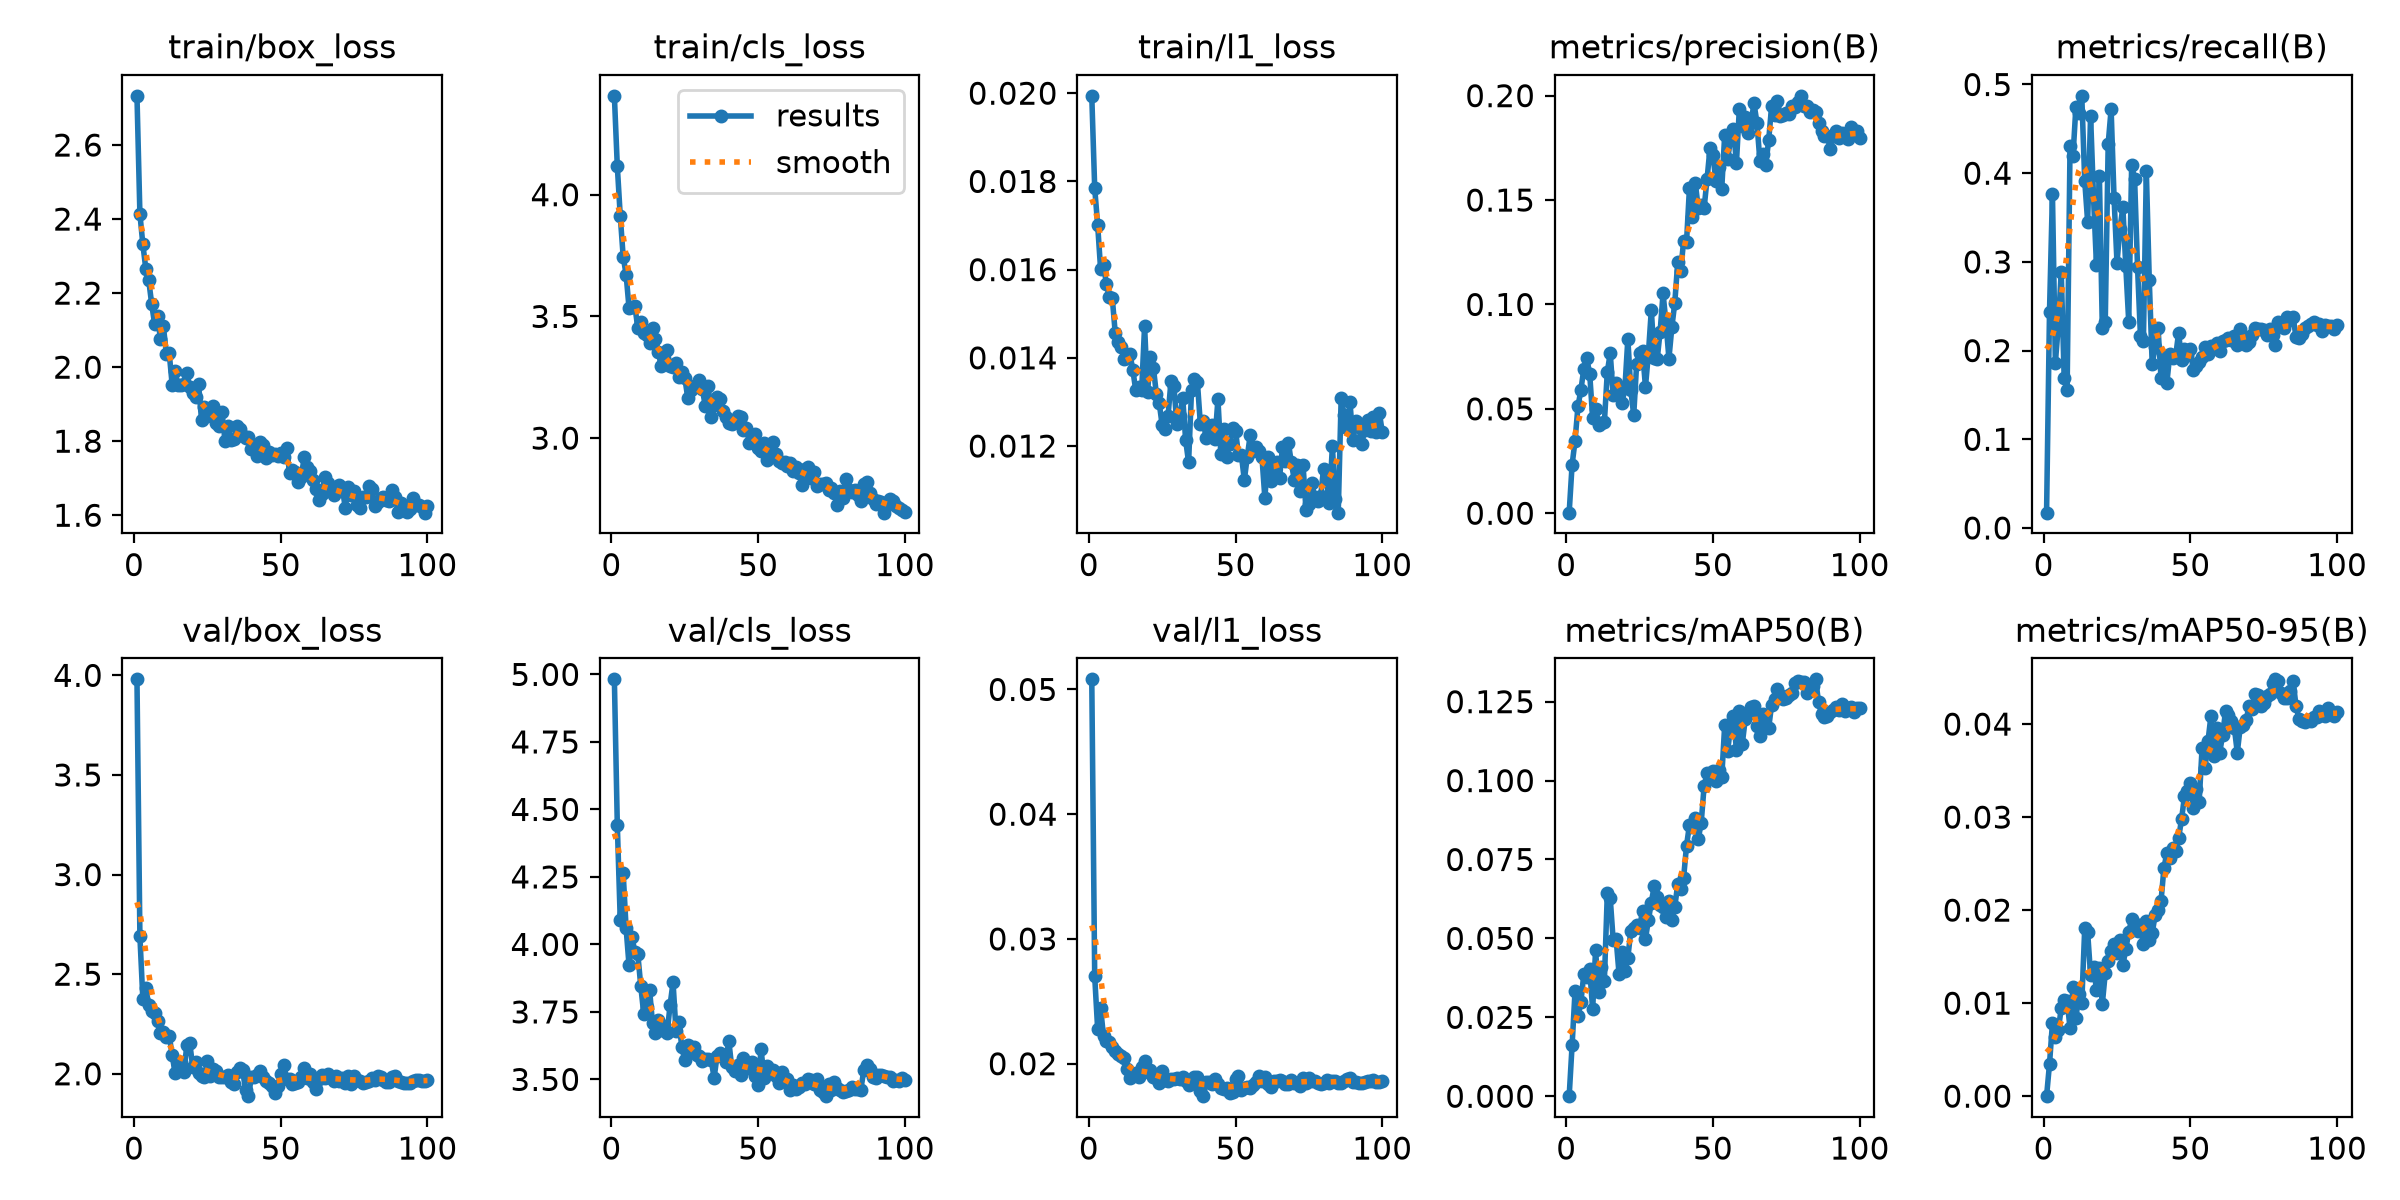

Data behind this chart, as committed beside it:
epoch, time, train/box_loss, train/cls_loss, train/l1_loss, metrics/precision(B), metrics/recall(B), metrics/mAP50(B), metrics/mAP50-95(B), val/box_loss, val/cls_loss, val/l1_loss, lr/pg0, lr/pg1, lr/pg2
1, 3.602, 2.733, 4.406, 0.01994, 0.00028, 0.01728, 3e-05, 0, 3.98, 4.982, 0.05081, 0.0003241, 0.0003241, 0.06792
2, 6.05, 2.414, 4.117, 0.01785, 0.02322, 0.2438, 0.01618, 0.00346, 2.69, 4.443, 0.027, 0.0006572, 0.0006572, 0.03492
3, 8.392, 2.332, 3.914, 0.01702, 0.0347, 0.3769, 0.03328, 0.00785, 2.377, 4.091, 0.0228, 0.0009898, 0.0009898, 0.001916
4, 10.76, 2.266, 3.746, 0.01602, 0.05119, 0.1866, 0.02527, 0.00639, 2.432, 4.265, 0.02449, 0.0009978, 0.0009978, 0.0009978
5, 13.38, 2.235, 3.672, 0.01611, 0.05905, 0.2282, 0.0299, 0.00712, 2.345, 4.06, 0.0222, 0.0009961, 0.0009961, 0.0009961
6, 15.86, 2.172, 3.534, 0.01567, 0.06928, 0.2888, 0.03878, 0.00946, 2.314, 3.923, 0.02185, 0.0009939, 0.0009939, 0.0009939
7, 18.32, 2.117, 3.538, 0.01537, 0.07414, 0.1686, 0.03764, 0.01037, 2.306, 4.028, 0.02174, 0.0009912, 0.0009912, 0.0009912
8, 20.95, 2.137, 3.541, 0.01535, 0.06674, 0.1554, 0.04016, 0.01018, 2.264, 3.971, 0.02135, 0.0009881, 0.0009881, 0.0009881
9, 23.47, 2.076, 3.45, 0.01456, 0.04576, 0.4308, 0.02752, 0.00735, 2.206, 3.963, 0.02101, 0.0009844, 0.0009844, 0.0009844
10, 26.02, 2.111, 3.477, 0.01437, 0.04973, 0.4189, 0.0462, 0.01177, 2.211, 3.846, 0.02075, 0.0009803, 0.0009803, 0.0009803
11, 28.43, 2.037, 3.431, 0.01424, 0.04204, 0.475, 0.0331, 0.00836, 2.182, 3.744, 0.02061, 0.0009758, 0.0009758, 0.0009758
12, 30.95, 2.037, 3.423, 0.01397, 0.04332, 0.4679, 0.04095, 0.01098, 2.192, 3.77, 0.02047, 0.0009707, 0.0009707, 0.0009707
13, 33.32, 1.952, 3.392, 0.01399, 0.0436, 0.4872, 0.03653, 0.01004, 2.093, 3.833, 0.0196, 0.0009652, 0.0009652, 0.0009652
14, 35.67, 1.99, 3.451, 0.01409, 0.06772, 0.3915, 0.06428, 0.01804, 2.003, 3.707, 0.01889, 0.0009593, 0.0009593, 0.0009593
15, 38.12, 1.951, 3.408, 0.01372, 0.07666, 0.3452, 0.06269, 0.0176, 2.048, 3.673, 0.01918, 0.0009529, 0.0009529, 0.0009529
16, 40.43, 1.951, 3.354, 0.01326, 0.05644, 0.4648, 0.04936, 0.01303, 2.059, 3.721, 0.01925, 0.000946, 0.000946, 0.000946
17, 42.77, 1.955, 3.294, 0.01334, 0.06215, 0.3731, 0.04983, 0.01393, 2.008, 3.683, 0.0189, 0.0009388, 0.0009388, 0.0009388
18, 45.15, 1.984, 3.319, 0.01326, 0.0599, 0.2967, 0.03878, 0.01146, 2.145, 3.699, 0.01972, 0.0009311, 0.0009311, 0.0009311
19, 47.6, 1.947, 3.361, 0.01472, 0.05264, 0.3969, 0.0458, 0.01382, 2.155, 3.673, 0.0202, 0.0009229, 0.0009229, 0.0009229
20, 49.93, 1.93, 3.295, 0.01322, 0.06006, 0.2255, 0.03969, 0.0099, 2.032, 3.776, 0.0193, 0.0009144, 0.0009144, 0.0009144
21, 52.21, 1.919, 3.291, 0.01402, 0.08346, 0.2323, 0.04392, 0.01323, 2.059, 3.86, 0.0195, 0.0009055, 0.0009055, 0.0009055
22, 54.55, 1.954, 3.309, 0.01378, 0.05924, 0.4331, 0.05231, 0.01451, 2.002, 3.68, 0.01896, 0.0008961, 0.0008961, 0.0008961
23, 56.84, 1.858, 3.25, 0.01319, 0.04692, 0.472, 0.0533, 0.01564, 1.989, 3.712, 0.01889, 0.0008864, 0.0008864, 0.0008864
24, 59.06, 1.891, 3.27, 0.01297, 0.07166, 0.3722, 0.05419, 0.01633, 1.984, 3.619, 0.01848, 0.0008763, 0.0008763, 0.0008763
25, 61.28, 1.868, 3.248, 0.01247, 0.07667, 0.299, 0.05342, 0.01534, 2.066, 3.57, 0.01942, 0.0008658, 0.0008658, 0.0008658
26, 63.65, 1.876, 3.166, 0.01239, 0.07777, 0.3373, 0.05871, 0.01678, 1.987, 3.627, 0.01867, 0.000855, 0.000855, 0.000855
27, 65.88, 1.894, 3.197, 0.01268, 0.06055, 0.3614, 0.04987, 0.01406, 2.022, 3.614, 0.01865, 0.0008439, 0.0008439, 0.0008439
28, 68.14, 1.85, 3.213, 0.01348, 0.07638, 0.2949, 0.0558, 0.01581, 2.014, 3.62, 0.01874, 0.0008323, 0.0008323, 0.0008323
29, 70.48, 1.842, 3.214, 0.01336, 0.0973, 0.2328, 0.06136, 0.01762, 1.984, 3.592, 0.01881, 0.0008205, 0.0008205, 0.0008205
30, 72.66, 1.878, 3.237, 0.01249, 0.07425, 0.4092, 0.06672, 0.01902, 1.986, 3.588, 0.01884, 0.0008084, 0.0008084, 0.0008084
31, 74.84, 1.801, 3.201, 0.01268, 0.07382, 0.3938, 0.06317, 0.01853, 1.983, 3.567, 0.0188, 0.000796, 0.000796, 0.000796
32, 77.02, 1.841, 3.131, 0.01309, 0.08702, 0.2943, 0.06046, 0.01772, 1.992, 3.576, 0.0189, 0.0007832, 0.0007832, 0.0007832
33, 79.32, 1.804, 3.213, 0.01213, 0.1053, 0.216, 0.05983, 0.01839, 1.961, 3.574, 0.01859, 0.0007702, 0.0007702, 0.0007702
34, 81.53, 1.806, 3.088, 0.01163, 0.09115, 0.2108, 0.05693, 0.01632, 1.948, 3.571, 0.01827, 0.000757, 0.000757, 0.000757
35, 83.6, 1.84, 3.135, 0.01326, 0.0741, 0.4021, 0.06185, 0.01885, 2.007, 3.506, 0.01868, 0.0007435, 0.0007435, 0.0007435
36, 85.83, 1.833, 3.168, 0.01353, 0.08916, 0.2796, 0.05585, 0.01678, 2.029, 3.588, 0.0189, 0.0007297, 0.0007297, 0.0007297
37, 87.94, 1.813, 3.163, 0.01345, 0.1008, 0.1847, 0.06001, 0.01752, 2.019, 3.598, 0.01891, 0.0007158, 0.0007158, 0.0007158
38, 90.04, 1.809, 3.112, 0.01251, 0.1202, 0.2041, 0.06718, 0.01946, 1.917, 3.592, 0.01779, 0.0007016, 0.0007016, 0.0007016
39, 92.28, 1.812, 3.085, 0.01257, 0.116, 0.2257, 0.06572, 0.01997, 1.888, 3.565, 0.0174, 0.0006872, 0.0006872, 0.0006872
40, 94.41, 1.78, 3.06, 0.01219, 0.1302, 0.1691, 0.06921, 0.02093, 1.985, 3.643, 0.01856, 0.0006727, 0.0006727, 0.0006727
41, 96.51, 1.788, 3.059, 0.01234, 0.13, 0.1935, 0.07939, 0.02454, 1.983, 3.544, 0.0185, 0.000658, 0.000658, 0.000658
42, 98.61, 1.759, 3.068, 0.01248, 0.1559, 0.1636, 0.08601, 0.02616, 1.992, 3.531, 0.01838, 0.0006431, 0.0006431, 0.0006431
43, 100.8, 1.799, 3.09, 0.01216, 0.1419, 0.1958, 0.08533, 0.02559, 2.015, 3.552, 0.01874, 0.0006281, 0.0006281, 0.0006281
44, 103.1, 1.789, 3.086, 0.01306, 0.158, 0.1918, 0.08829, 0.02673, 1.984, 3.518, 0.01836, 0.000613, 0.000613, 0.000613
45, 105.2, 1.753, 3.034, 0.01181, 0.1462, 0.194, 0.08144, 0.02634, 1.963, 3.579, 0.01805, 0.0005978, 0.0005978, 0.0005978
46, 107.5, 1.77, 3.043, 0.01238, 0.1479, 0.2201, 0.08667, 0.02773, 1.956, 3.544, 0.01799, 0.0005824, 0.0005824, 0.0005824
47, 109.6, 1.764, 2.981, 0.01175, 0.1463, 0.1898, 0.09835, 0.02977, 1.939, 3.542, 0.01806, 0.000567, 0.000567, 0.000567
48, 111.8, 1.767, 2.996, 0.01205, 0.1601, 0.2018, 0.1023, 0.03223, 1.903, 3.564, 0.01767, 0.0005516, 0.0005516, 0.0005516
49, 114, 1.761, 3.016, 0.01241, 0.1749, 0.1952, 0.1011, 0.03278, 1.937, 3.512, 0.01772, 0.0005361, 0.0005361, 0.0005361
50, 116.4, 1.767, 2.958, 0.01235, 0.1713, 0.2023, 0.103, 0.03366, 1.999, 3.481, 0.01876, 0.0005205, 0.0005205, 0.0005205
51, 118.7, 1.758, 2.948, 0.0118, 0.1592, 0.178, 0.09995, 0.03101, 2.044, 3.613, 0.01898, 0.000505, 0.000505, 0.000505
52, 120.9, 1.783, 2.979, 0.01179, 0.1658, 0.1828, 0.1035, 0.03301, 1.975, 3.504, 0.01791, 0.0004895, 0.0004895, 0.0004895
53, 123.2, 1.714, 2.911, 0.01123, 0.1554, 0.1872, 0.1011, 0.03161, 1.976, 3.551, 0.01803, 0.0004739, 0.0004739, 0.0004739
54, 125.3, 1.722, 2.942, 0.01176, 0.1811, 0.1928, 0.1175, 0.03741, 1.95, 3.53, 0.01813, 0.0004584, 0.0004584, 0.0004584
55, 127.5, 1.718, 2.984, 0.01225, 0.1694, 0.2037, 0.1093, 0.03523, 1.952, 3.535, 0.01805, 0.000443, 0.000443, 0.000443
56, 129.6, 1.691, 2.936, 0.01189, 0.1792, 0.196, 0.117, 0.03813, 1.959, 3.513, 0.01827, 0.0004276, 0.0004276, 0.0004276
57, 131.9, 1.704, 2.908, 0.01198, 0.1842, 0.2054, 0.1206, 0.04082, 1.985, 3.487, 0.01853, 0.0004122, 0.0004122, 0.0004122
58, 134.1, 1.757, 2.897, 0.01189, 0.1676, 0.2034, 0.1096, 0.03652, 2.031, 3.526, 0.01902, 0.000397, 0.000397, 0.000397
59, 136.2, 1.73, 2.902, 0.01175, 0.1938, 0.2091, 0.1222, 0.03962, 1.98, 3.5, 0.01862, 0.0003819, 0.0003819, 0.0003819
60, 138.5, 1.72, 2.886, 0.01082, 0.1856, 0.1996, 0.1116, 0.03688, 1.998, 3.501, 0.01893, 0.0003669, 0.0003669, 0.0003669
... 40 more rows
